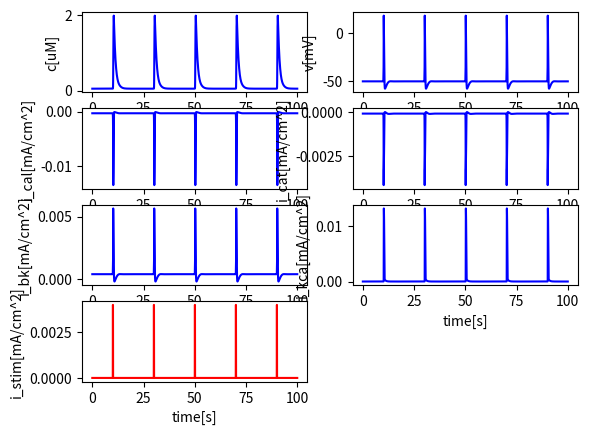

Write the Python code that produced this figure.
#!/usr/bin/env python
# -*- coding: utf-8 -*-

import numpy as np
import matplotlib.pyplot as plt
from scipy.integrate import odeint
import time
from tqdm import tqdm

class FastCell:
    '''An intracellular model for calcium influx from extracellular space'''
    def __init__(self, T = 20, dt = 0.001):
        # General parameters
        self.c_m = 1e-6 # [F/cm^2]
        self.A_cyt = 4e-5 # [cm^2]
        self.V_cyt = 6e-9 # [cm^3]
        self.d = 10e-4 # 10e-4 # [cm]
        self.F = 96485332.9 # [mA*s/mol]
        self.c0 = 0.05
        self.v0 = -50 # (-40 to -60)
        self.m0 = 0
        self.h0 = 0
        self.bx0 = 0
        self.cx0 = 0

        # Calcium leak
        self.tau_ex = 0.1 # [s]
        
        # CaL parameters
        self.g_cal = 0.0005 # [S/cm^2] 
        self.e_cal = 51
        self.k_cal = 1 # [uM]

        # CaT parameters
        self.g_cat = 0.003 # 0.0003
        self.e_cat = 51

        # BK parameters
        self.g_kca =  10e-9 / self.A_cyt # 45.7e-9 / self.A_cyt
        self.e_k = -75 

        # Background parameters
        self.g_bk = 0
        self.e_bk = -55

        # Time
        self.T = T
        self.dt = dt
        self.time = np.linspace(0, T, int(T/dt))

    '''General functions'''
    def sig(self, v, vstar, sstar):
        # Sigmoidal function
        return 1 / (1 + np.exp(-(v-vstar)/sstar))

    def bell(self, v, vstar, sstar, taustar, tau0):
        # Bell-shape function
        return taustar/(np.exp(-(v-vstar)/sstar) + np.exp((v-vstar)/sstar)) + tau0

    '''CaL channel terms (Diderichsen 2006)'''
    def i_cal(self, v, m, h):
        # L-type calcium channel [mA/cm^2]
        return self.g_cal * m**2 * h * (v - self.e_cal)

    def m_inf(self, v):
        return self.sig(v, -25, 10)

    def h_inf(self, v):
        return self.sig(v, -28, -5)

    def tau_m(self, v):
        return self.bell(v, -23, 20, 0.001, 0.00005)

    def tau_h(self, v):
        return self.bell(v, 0, 20, 0.03, 0.021)

    '''T-type calcium channel terms (Mahapatra 2018)'''
    def i_cat(self, v, bx, cx):
        return self.g_cat * bx**2 * cx * (v - self.e_cat)

    def bx_inf(self, v):
        return self.sig(v, -32.1, 6.9)

    def cx_inf(self, v):
        return self.sig(v, -63.8, -5.3)

    def tau_bx(self, v):
        return 0.00045 + 0.0039 / (1 + ((v+66)/26)**2)

    def tau_cx(self, v):
        return 0.15 - 0.15 / ((1 + np.exp((v-417.43)/203.18))*(1 + np.exp(-(v+61.11)/8.07)))
    

    '''BK channel terms (Corrias 2007)'''
    def i_kca(self, v, c):
        return self.g_kca * 1 / (1 + np.exp(v/(-17) - 2 * np.log(c))) * (v - self.e_k)
        # return 5 * self.g_kca * c**2 / (c**2 + 5**2) * (v - self.e_k)

    '''Background terms'''
    def i_bk(self, v):
        # Background voltage leak [mA/cm^2]
        # g_bk = - (self.i_cal(self.v0, self.n0, self.hv0, self.hc0) \
        g_bk = - (self.i_cal(self.v0, self.m0, self.h0) \
        + self.i_cat(self.v0, self.bx0, self.cx0) \
        + self.i_kca(self.v0, self.c0))/(self.v0 - self.e_bk)

        return g_bk * (v - self.e_bk)

    '''Calcium terms'''
    def r_ex(self, c):
        # [uM/s]
        return (c-self.c0)/self.tau_ex

    '''Stimulation'''
    def stim_v(self, t, stims):

        condition = False

        for stim_t in stims:
            condition = condition or stim_t <= t < stim_t + 0.01

       	return int(condition)
           
    '''Numerical terms'''
    def rhs(self, y, t, stims):
        # Right-hand side function
        c, v, m, h, bx, cx = y
        dcdt = - self.r_ex(c) \
            - 1e9 * self.i_cal(v, m, h) / (2 * self.F * self.d) \
            + 1e9 * self.i_cal(self.v0, self.m0, self.h0) / (2 * self.F * self.d) \
            - 1e9 * self.i_cat(v, bx, cx) / (2 * self.F * self.d) \
            + 1e9 * self.i_cat(self.v0, self.bx0, self.cx0) / (2 * self.F * self.d)
        dvdt = - 1 / self.c_m * (self.i_cal(v, m, h) + self.i_cat(v, bx, cx) + self.i_kca(v, c) + self.i_bk(v) - 0.001 * self.stim_v(t, stims))
        dmdt = (self.m_inf(v) - m)/self.tau_m(v)
        dhdt = (self.h_inf(v) - h)/self.tau_h(v)
        dbxdt = (self.bx_inf(v) - bx)/self.tau_bx(v)
        dcxdt = (self.cx_inf(v) - cx)/self.tau_cx(v)

        return np.array([dcdt, dvdt, dmdt, dhdt, dbxdt, dcxdt])

    def step(self, stims = [1,3,5,7,9,11,13,15,17,19]):
        # Time stepping

        self.m0 = self.m_inf(self.v0)
        self.h0 = self.h_inf(self.v0)
        self.bx0 = self.bx_inf(self.v0)
        self.cx0 = self.cx_inf(self.v0)

        y0 = [self.c0, self.v0, self.m0, self.h0, self.bx0, self.cx0]

        start_time = time.time() # Begin counting time
        
        y = y0
        T = self.T
        dt = self.dt

        sol = np.zeros((int(T/dt/10), len(y0)))

        for j in tqdm(np.arange(0, int(T/dt))):
            t = j*dt
            dydt = self.rhs(y, t, stims)
            y += dydt * dt
            if j%10 == 0: sol[int(j/10), :] = y


        elapsed = (time.time() - start_time) # End counting time
        print("Time used:" + str(elapsed))

        return sol

    '''Visualize results'''
    def plot(self, a, tmin=0, tmax=100, xlabel = 'time[s]', ylabel = None, color = 'b'):
        x = np.linspace(tmin, tmax, len(a))
        plt.plot(x, a[int(tmin/self.dt):int(tmax/self.dt)], color)
        if xlabel:  plt.xlabel(xlabel)
        if ylabel:  plt.ylabel(ylabel)

if __name__ == '__main__':
    model = FastCell(10, 0.0004)
    sol = model.step()
    c = sol[:, 0]
    v = sol[:, 1]
    m = sol[:, 2]
    h = sol[:, 3]
    bx = sol[:, 4]
    cx = sol[:, 5]

    # Plot the results
    plt.figure()
    plt.subplot(421)
    model.plot(c, ylabel='c[uM]')
    plt.subplot(422)
    model.plot(v, ylabel='v[mV]')
    plt.subplot(423)
    model.plot(model.i_cal(v, m, h), ylabel='i_cal[mA/cm^2]')
    plt.subplot(424)
    model.plot(model.i_cat(v, bx, cx), ylabel='i_cat[mA/cm^2]')
    plt.subplot(425)
    model.plot(model.i_bk(v), ylabel='i_bk[mA/cm^2]')
    plt.subplot(426)
    model.plot(model.i_kca(v, c), ylabel = 'i_kca[mA/cm^2]')
    plt.subplot(427)
    model.plot([0.004 * model.stim_v(t, [1,3,5,7,9,11,13,15,17,19]) for t in model.time], ylabel='i_stim[mA/cm^2]', color = 'r')
    plt.show()
